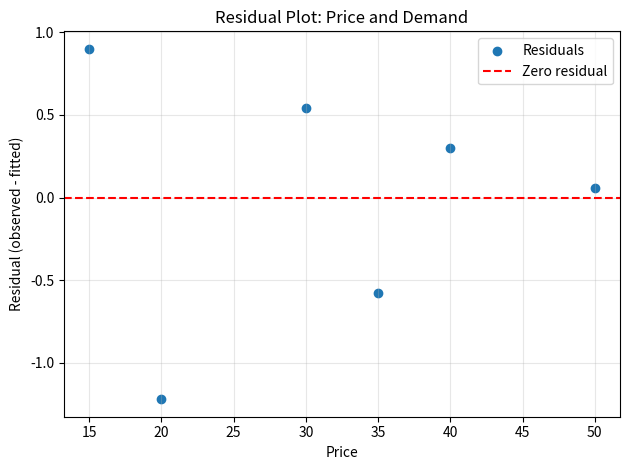

Here is the Python script that generated this plot:
import numpy as np
import matplotlib.pyplot as plt

# Price and demand data from Exercise 11
x = np.array([50, 40, 35, 30, 20, 15], dtype=float)
y = np.array([88, 112, 123, 136, 158, 172], dtype=float)

# Fit the model using the least-squares formulas
n = len(x)
x_mean = np.mean(x)
y_mean = np.mean(y)

B = (
    (np.sum(x * y) - n * x_mean * y_mean)
    / (np.sum(x**2) - n * x_mean**2)
)
A = y_mean - B * x_mean

# (a) Calculate fitted values
y_hat = A + B * x

# (b) Calculate residuals
residuals = y - y_hat

# Print the results for each observation
print(f"Intercept A: {A:.6f}")
print(f"Slope B: {B:.6f}\n")

print(f"{'Price':>8} {'Observed':>12} {'Fitted':>12} {'Residual':>12}")

for price, observed, fitted, residual in zip(x, y, y_hat, residuals):
    print(
        f"{price:8.0f} {observed:12.0f} "
        f"{fitted:12.4f} {residual:12.4f}"
    )

# (c) Calculate the sum of squared residuals
SSR = np.sum(residuals**2)
print(f"\nSum of squared residuals (SSR): {SSR:.6f}")

# (d) Plot residuals against price
plt.scatter(x, residuals, label="Residuals")
plt.axhline(0, color="red", linestyle="--", label="Zero residual")
plt.xlabel("Price")
plt.ylabel("Residual (observed - fitted)")
plt.title("Residual Plot: Price and Demand")
plt.grid(True, alpha=0.3)
plt.legend()
plt.tight_layout()
plt.show()
